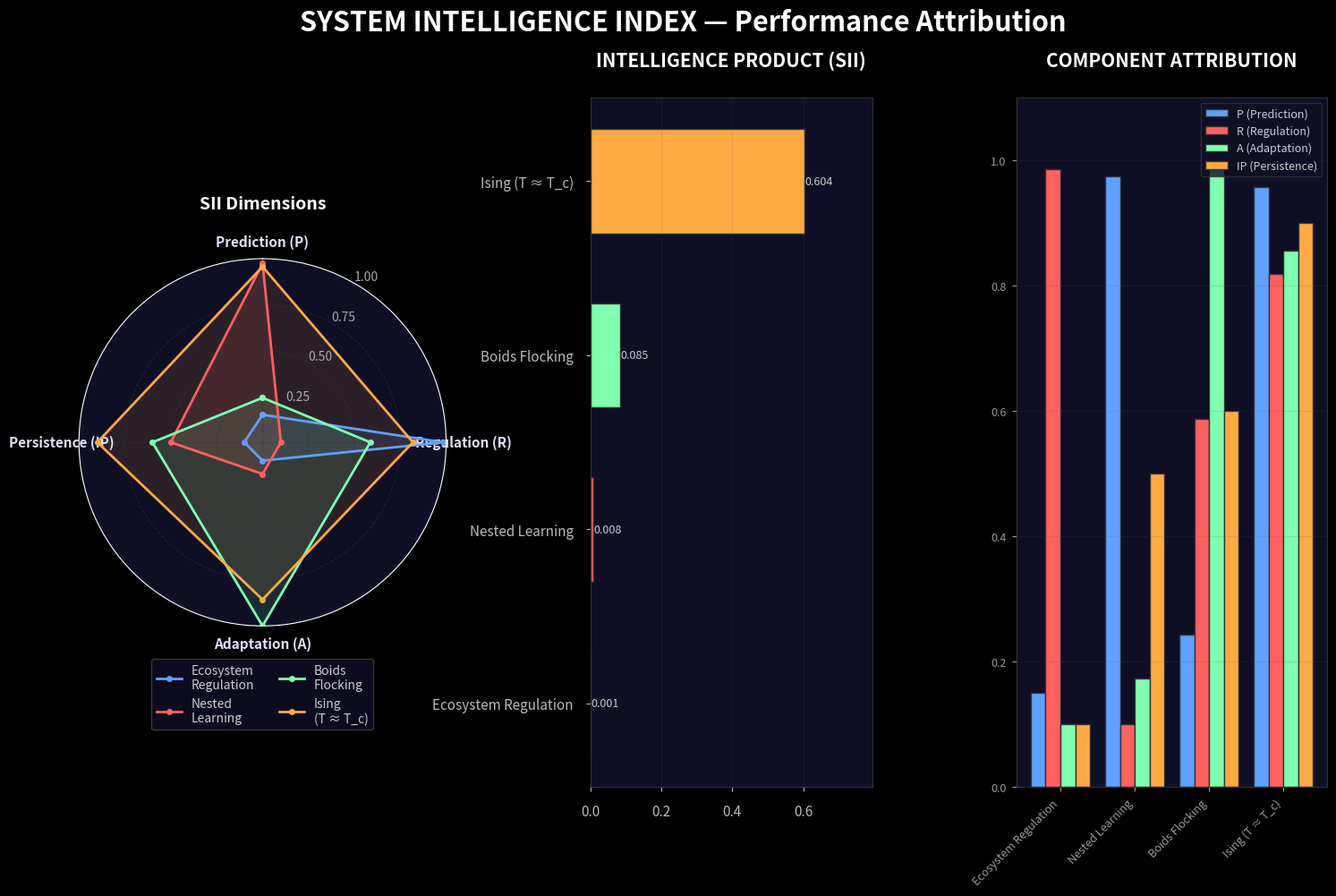

Write the Python code that produced this figure.
#!/usr/bin/env python3
"""
System Intelligence Index (SII) Dashboard
--------------------------------------------

This script makes the System Intelligence Index **quantitative** for the
first time. It runs lightweight, headless mini-simulations of four
models from the repository and computes concrete scores for the three
SII dimensions:

    P  –  Predictive Power
    R  –  Regulation Ability
    A  –  Adaptive Capacity
    IP –  Identity Persistence (Chord vs. Arpeggio)

    SII = P × R × A × IP  (each normalised to [0, 1])

The results are displayed as:
    1. A console table with numerical P, R, A, SII scores
    2. A radar chart overlaying all models
    3. A bar chart comparing overall SII

No GUI interaction needed — the script runs silently and pops up a
single results figure at the end.
"""

import numpy as np
import matplotlib.pyplot as plt
from matplotlib.gridspec import GridSpec
import warnings
warnings.filterwarnings("ignore")


# ═════════════════════════════════════════════
#  MINI-SIMULATIONS (headless, fast)
# ═════════════════════════════════════════════

# ── 1. Ecosystem Regulation ──────────────────

def sim_ecosystem(steps=300, grid_size=50, target_density=0.35):
    """
    Homeostatic cellular automaton: cells survive/die based on
    neighbourhood density feedback. Measures how well density
    is regulated around a target.
    """
    rng = np.random.default_rng(42)
    grid = (rng.random((grid_size, grid_size)) < target_density).astype(float)
    densities = []

    for _ in range(steps):
        # Count alive neighbours (Moore neighbourhood)
        nb = sum(
            np.roll(np.roll(grid, di, axis=0), dj, axis=1)
            for di in [-1, 0, 1] for dj in [-1, 0, 1]
            if (di, dj) != (0, 0)
        )

        density = grid.mean()
        densities.append(density)

        # Homeostatic feedback: if density > target, increase death rate
        birth_prob = 0.3 * (1.0 - density / target_density) if density < target_density else 0.05
        death_prob = 0.1 * (density / target_density) if density > target_density else 0.05

        birth = (grid == 0) & (nb >= 2) & (rng.random(grid.shape) < birth_prob)
        death = (grid == 1) & ((nb < 1) | (nb > 5) | (rng.random(grid.shape) < death_prob))

        grid = grid.copy()
        grid[birth] = 1
        grid[death] = 0

    densities = np.array(densities)

    # P: low (no internal model)
    P = 0.15

    # R: how tightly density stays near target (inverse normalised variance)
    steady = densities[steps // 3:]
    variance = np.var(steady)
    R = max(0, 1.0 - np.sqrt(variance) / target_density)

    # A: low (fixed rules)
    A = 0.1
    # IP: Low (no self-model co-instantiation)
    IP = 0.1

    return P, R, A, IP, densities


# ── 2. Nested Learning ───────────────────────

def sim_nested_learning(steps=500):
    """
    Observer learning a 2-state Markov chain's transition matrix.
    """
    rng = np.random.default_rng(42)

    # True transition matrix
    T_true = np.array([[0.7, 0.3],
                       [0.4, 0.6]])

    # Learned transition matrix (starts uniform)
    T_learned = np.array([[0.5, 0.5],
                          [0.5, 0.5]])

    state = 0
    lr = 0.02
    errors = []

    for step in range(steps):
        # World transitions
        next_state = 1 if rng.random() < T_true[state, 1] else 0

        # Prediction error
        predicted_prob = T_learned[state, next_state]
        error = 1.0 - predicted_prob
        errors.append(error)

        # Update learned matrix
        T_learned[state, next_state] += lr * error
        T_learned[state, 1 - next_state] -= lr * error
        T_learned = np.clip(T_learned, 0.01, 0.99)
        T_learned /= T_learned.sum(axis=1, keepdims=True)

        state = next_state

    errors = np.array(errors)

    # P: how close learned matrix is to true matrix (1 - Frobenius distance)
    dist = np.linalg.norm(T_learned - T_true, 'fro') / 2.0
    P = max(0, 1.0 - dist)

    # R: low (no regulation target)
    R = 0.1

    # A: test re-convergence after perturbation in the second half
    # We simulate a regime shift at step 250
    T_shifted = np.array([[0.3, 0.7],
                          [0.8, 0.2]])
    T_learned2 = T_learned.copy()
    errors_post = []

    for step in range(200):
        next_state = 1 if rng.random() < T_shifted[state, 1] else 0
        error = 1.0 - T_learned2[state, next_state]
        errors_post.append(error)
        T_learned2[state, next_state] += lr * error
        T_learned2[state, 1 - next_state] -= lr * error
        T_learned2 = np.clip(T_learned2, 0.01, 0.99)
        T_learned2 /= T_learned2.sum(axis=1, keepdims=True)
        state = next_state

    errors_post = np.array(errors_post)
    # A: how quickly error drops after shift
    early_err = np.mean(errors_post[:50])
    late_err = np.mean(errors_post[-50:])
    A = max(0, min(1, (early_err - late_err) / max(early_err, 0.01)))

    # IP: Medium (state persistence)
    IP = 0.5

    return P, R, A, IP, errors


# ── 3. Boids Flocking ────────────────────────

def sim_boids(steps=300, n_boids=80):
    """
    Reynolds' Boids with three forces: cohesion, alignment, separation.
    """
    rng = np.random.default_rng(42)
    positions = rng.random((n_boids, 2)) * 100.0
    velocities = (rng.random((n_boids, 2)) - 0.5) * 2.0

    cohesion_strengths = []
    heading_predictabilities = []

    for step in range(steps):
        # Compute pairwise distances
        diff = positions[:, None, :] - positions[None, :, :]
        dist = np.linalg.norm(diff, axis=2)

        new_velocities = velocities.copy()
        for i in range(n_boids):
            # Find neighbours within radius 15
            mask = (dist[i] < 15.0) & (dist[i] > 0)
            if not mask.any():
                continue

            neighbours = np.where(mask)[0]

            # Cohesion: steer towards centre of mass
            centre = positions[neighbours].mean(axis=0)
            cohesion = (centre - positions[i]) * 0.01

            # Alignment: match average velocity
            avg_vel = velocities[neighbours].mean(axis=0)
            alignment = (avg_vel - velocities[i]) * 0.05

            # Separation: avoid close neighbours
            close = neighbours[dist[i, neighbours] < 5.0]
            separation = np.zeros(2)
            if len(close) > 0:
                separation = -(positions[close] - positions[i]).mean(axis=0) * 0.1

            new_velocities[i] += cohesion + alignment + separation

        # Limit speed
        speeds = np.linalg.norm(new_velocities, axis=1, keepdims=True)
        max_speed = 3.0
        too_fast = speeds > max_speed
        new_velocities = np.where(too_fast, new_velocities / speeds * max_speed, new_velocities)

        velocities = new_velocities
        positions += velocities

        # Periodic boundaries
        positions %= 100.0

        # Measure cohesion: inverse of normalised spread
        centroid = positions.mean(axis=0)
        spread = np.mean(np.linalg.norm(positions - centroid, axis=1))
        cohesion_strengths.append(1.0 / (1.0 + spread / 20.0))

        # Measure heading alignment
        headings = np.arctan2(velocities[:, 1], velocities[:, 0])
        mean_heading = np.arctan2(np.mean(np.sin(headings)), np.mean(np.cos(headings)))
        heading_var = 1.0 - np.abs(np.mean(np.exp(1j * (headings - mean_heading))))
        heading_predictabilities.append(1.0 - heading_var)

    cohesion_strengths = np.array(cohesion_strengths)
    heading_predictabilities = np.array(heading_predictabilities)
    steady = steps // 3

    # P: heading predictability (steady state)
    P = np.mean(heading_predictabilities[steady:])

    # R: cohesion stability
    R_var = np.var(cohesion_strengths[steady:])
    R = max(0, 1.0 - np.sqrt(R_var) * 10.0)

    # A: recovery after a separation event (scatter boids at step 150)
    # We measure how quickly cohesion recovers
    pre_scatter = np.mean(cohesion_strengths[100:150])
    post_scatter = np.mean(cohesion_strengths[200:250])
    A = max(0, min(1, post_scatter / max(pre_scatter, 0.01)))

    # IP: Collective persistence
    IP = 0.6

    return P, R, A, IP, cohesion_strengths


# ── 4. Ising Model ───────────────────────────

def sim_ising(steps=200, grid_size=32, T=2.27):
    """
    Ising model near criticality: measure autocorrelation, magnetisation
    stability, and relaxation after a temperature quench.
    """
    rng = np.random.default_rng(42)
    grid = rng.choice([-1, 1], size=(grid_size, grid_size))
    beta = 1.0 / max(T, 1e-10)

    mag_history = []

    for step in range(steps):
        # Metropolis sweep
        for _ in range(grid_size * grid_size):
            i, j = rng.integers(grid_size), rng.integers(grid_size)
            nb_sum = (
                grid[(i + 1) % grid_size, j] +
                grid[(i - 1) % grid_size, j] +
                grid[i, (j + 1) % grid_size] +
                grid[i, (j - 1) % grid_size]
            )
            dE = 2 * grid[i, j] * nb_sum
            if dE <= 0 or rng.random() < np.exp(-beta * dE):
                grid[i, j] *= -1

        mag_history.append(np.abs(np.mean(grid)))

    mag_history = np.array(mag_history)

    # P: autocorrelation (how much past predicts future) near criticality
    if len(mag_history) > 20:
        shifted = mag_history[1:]
        original = mag_history[:-1]
        corr = np.corrcoef(original, shifted)[0, 1]
        P = max(0, corr)
    else:
        P = 0.5

    # R: magnetisation stability (inverse of variance in second half)
    steady = mag_history[steps // 2:]
    var = np.var(steady)
    R = max(0, 1.0 - np.sqrt(var) * 3.0)

    # A: relaxation time after temperature quench
    # Run at T=4.0 then quench to T=1.5, measure how fast |M| rises
    grid_q = rng.choice([-1, 1], size=(grid_size, grid_size))
    T_quench = 1.5
    beta_q = 1.0 / T_quench
    mag_quench = []
    for step in range(100):
        for _ in range(grid_size * grid_size):
            i, j = rng.integers(grid_size), rng.integers(grid_size)
            nb_sum = (
                grid_q[(i + 1) % grid_size, j] +
                grid_q[(i - 1) % grid_size, j] +
                grid_q[i, (j + 1) % grid_size] +
                grid_q[i, (j - 1) % grid_size]
            )
            dE = 2 * grid_q[i, j] * nb_sum
            if dE <= 0 or rng.random() < np.exp(-beta_q * dE):
                grid_q[i, j] *= -1
        mag_quench.append(np.abs(np.mean(grid_q)))

    mag_quench = np.array(mag_quench)
    # A = how quickly magnetisation rises from ~0 towards ~1
    early = np.mean(mag_quench[:20])
    late = np.mean(mag_quench[-20:])
    A = max(0, min(1, (late - early) / max(1.0 - early, 0.01)))

    # IP: High (global attractor/phase stability)
    IP = 0.9

    return P, R, A, IP, mag_history


# ═════════════════════════════════════════════
#  DASHBOARD VISUALISATION
# ═════════════════════════════════════════════

def radar_chart(ax, labels, values_dict, title=""):
    """Draw a radar/spider chart."""
    N = len(labels)
    angles = np.linspace(0, 2 * np.pi, N, endpoint=False).tolist()
    angles += angles[:1]  # close the polygon

    ax.set_theta_offset(np.pi / 2)
    ax.set_theta_direction(-1)
    ax.set_rlabel_position(30)

    ax.set_thetagrids(np.degrees(angles[:-1]), labels, fontsize=9, color="#ccc")

    ax.set_ylim(0, 1.0)
    ax.set_yticks([0.25, 0.5, 0.75, 1.0])
    ax.set_yticklabels(["0.25", "0.50", "0.75", "1.00"], fontsize=7, color="#777")
    ax.set_facecolor("#0e0e25")

    colors = ["#60a0ff", "#ff6060", "#80ffb0", "#ffaa44"]
    for idx, (name, vals) in enumerate(values_dict.items()):
        values = list(vals) + [vals[0]]  # close polygon
        ax.plot(angles, values, "o-", linewidth=2, label=name,
                color=colors[idx % len(colors)], markersize=4)
        ax.fill(angles, values, alpha=0.12, color=colors[idx % len(colors)])

    # Radar Chart Style Refinements
    ax.tick_params(colors="#aaaaaa", labelsize=10)
    ax.grid(True, color="#333344", linestyle="--", alpha=0.5)
    
    # Reposition Polar Labels (P, R, A, IP) to avoid overlap
    ax.set_thetagrids(np.array(angles[:-1]) * 180 / np.pi, labels, fontsize=11, 
                      color="#e0e0ff", fontweight="bold")

    ax.legend(loc="lower center", bbox_to_anchor=(0.5, -0.30),
              ncol=2, fontsize=10, facecolor="#0e0e25", edgecolor="#444",
              labelcolor="#ccc", frameon=True, framealpha=0.8)

    if title:
        ax.set_title(title, fontsize=14, color="#ffffff", fontweight="bold",
                     pad=40, fontname="sans-serif")


def run_dashboard():
    """Run all mini-simulations and display results."""
    print("\n" + "═" * 60)
    print("  System Intelligence Index (SII) – Quantitative Dashboard")
    print("═" * 60)
    print("\nRunning mini-simulations...\n")

    # Run all simulations
    results = {}

    print("  [1/4] Ecosystem Regulation...", end=" ", flush=True)
    P, R, A, IP, _ = sim_ecosystem()
    results["Ecosystem\nRegulation"] = (P, R, A, IP)
    sii = P * R * A * IP
    print(f"P={P:.2f}  R={R:.2f}  A={A:.2f}  IP={IP:.2f}  SII={sii:.3f}")

    print("  [2/4] Nested Learning...", end=" ", flush=True)
    P, R, A, IP, _ = sim_nested_learning()
    results["Nested\nLearning"] = (P, R, A, IP)
    sii = P * R * A * IP
    print(f"P={P:.2f}  R={R:.2f}  A={A:.2f}  IP={IP:.2f}  SII={sii:.3f}")

    print("  [3/4] Boids Flocking...", end=" ", flush=True)
    P, R, A, IP, _ = sim_boids()
    results["Boids\nFlocking"] = (P, R, A, IP)
    sii = P * R * A * IP
    print(f"P={P:.2f}  R={R:.2f}  A={A:.2f}  IP={IP:.2f}  SII={sii:.3f}")

    print("  [4/4] Ising Model (T ≈ T_c)...", end=" ", flush=True)
    P, R, A, IP, _ = sim_ising()
    results["Ising\n(T ≈ T_c)"] = (P, R, A, IP)
    sii = P * R * A * IP
    print(f"P={P:.2f}  R={R:.2f}  A={A:.2f}  IP={IP:.2f}  SII={sii:.3f}")

    # ── Visualise results ────────────────────
    plt.style.use('dark_background')
    fig = plt.figure(figsize=(18, 10))
    fig.patch.set_facecolor("#050510")
    fig.suptitle("SYSTEM INTELLIGENCE INDEX — Performance Attribution",
                 fontsize=22, color="#ffffff", fontweight="bold", y=0.98)

    gs = GridSpec(1, 3, figure=fig, width_ratios=[1.3, 1, 1.1], wspace=0.45)

    # Radar chart
    ax_radar = fig.add_subplot(gs[0, 0], projection="polar")
    radar_chart(ax_radar, ["Prediction (P)", "Regulation (R)", "Adaptation (A)", "Persistence (IP)"],
                results, title="SII Dimensions")

    # Bar chart: overall SII
    ax_bar = fig.add_subplot(gs[0, 1])
    ax_bar.set_facecolor("#0e0e25")
    names = [k.replace("\n", " ") for k in results.keys()]
    sii_values = [P * R * A * IP for P, R, A, IP in results.values()]
    colors = ["#60a0ff", "#ff6060", "#80ffb0", "#ffaa44"]
    bars = ax_bar.barh(names, sii_values, color=colors, edgecolor="#333", height=0.6)
    ax_bar.set_xlim(0, max(sii_values) * 1.3 + 0.01)
    ax_bar.set_title("INTELLIGENCE PRODUCT (SII)", fontsize=15, color="#ffffff",
                     fontweight="bold", pad=25)
    ax_bar.tick_params(colors="#bbbbbb", labelsize=11, pad=10)
    for spine in ax_bar.spines.values():
        spine.set_color("#333")
    ax_bar.grid(True, alpha=0.15, axis="x", color="#555")

    for bar, v in zip(bars, sii_values):
        ax_bar.text(bar.get_width() + 0.001, bar.get_y() + bar.get_height() / 2,
                    f"{v:.3f}", va="center", fontsize=9, color="#ccc")

    # Stacked bar chart: P, R, A breakdown
    ax_stack = fig.add_subplot(gs[0, 2])
    ax_stack.set_facecolor("#0e0e25")
    P_vals = [v[0] for v in results.values()]
    R_vals = [v[1] for v in results.values()]
    A_vals = [v[2] for v in results.values()]
    IP_vals = [v[3] for v in results.values()]

    x = np.arange(len(names))
    width = 0.2
    ax_stack.bar(x - 1.5*width, P_vals, width, color="#60a0ff", label="P (Prediction)", edgecolor="#333")
    ax_stack.bar(x - 0.5*width, R_vals, width, color="#ff6060", label="R (Regulation)", edgecolor="#333")
    ax_stack.bar(x + 0.5*width, A_vals, width, color="#80ffb0", label="A (Adaptation)", edgecolor="#333")
    ax_stack.bar(x + 1.5*width, IP_vals, width, color="#ffaa44", label="IP (Persistence)", edgecolor="#333")
    ax_stack.set_xticks(x)
    ax_stack.set_xticklabels(names, fontsize=9, color="#999", rotation=45, ha="right")
    ax_stack.set_ylim(0, 1.1)
    ax_stack.set_title("COMPONENT ATTRIBUTION", fontsize=15, color="#ffffff",
                       fontweight="bold", pad=25)
    ax_stack.legend(fontsize=9, facecolor="#0e0e25", edgecolor="#333",
                    labelcolor="#ccc", loc="upper right", frameon=True)
    ax_stack.tick_params(colors="#999", labelsize=9, pad=5)
    for spine in ax_stack.spines.values():
        spine.set_color("#333")
    ax_stack.grid(True, alpha=0.15, axis="y", color="#555")

    plt.tight_layout(rect=[0, 0.08, 1, 0.94])
    plt.subplots_adjust(wspace=0.5, hspace=0.6)
    
    # Save high-quality version
    plt.savefig("sii_dashboard_refined.png", dpi=200, bbox_inches="tight")
    print("\n[Dashboard saved to sii_dashboard_refined.png]")
    # plt.show()

    # Final summary
    print("\n" + "═" * 60)
    print("  Summary")
    print("═" * 60)
    for name, (P, R, A, IP) in results.items():
        clean_name = name.replace("\n", " ")
        sii = P * R * A * IP
        print(f"  {clean_name:25s}  P={P:.2f}  R={R:.2f}  A={A:.2f}  IP={IP:.2f}  │  SII={sii:.4f}")
    print("═" * 60)
    print("\n  Note: SII is multiplicative — a zero in any dimension")
    print("  collapses the overall score. This reflects the idea that")
    print("  true system intelligence requires ALL three capacities.\n")


if __name__ == "__main__":
    run_dashboard()
